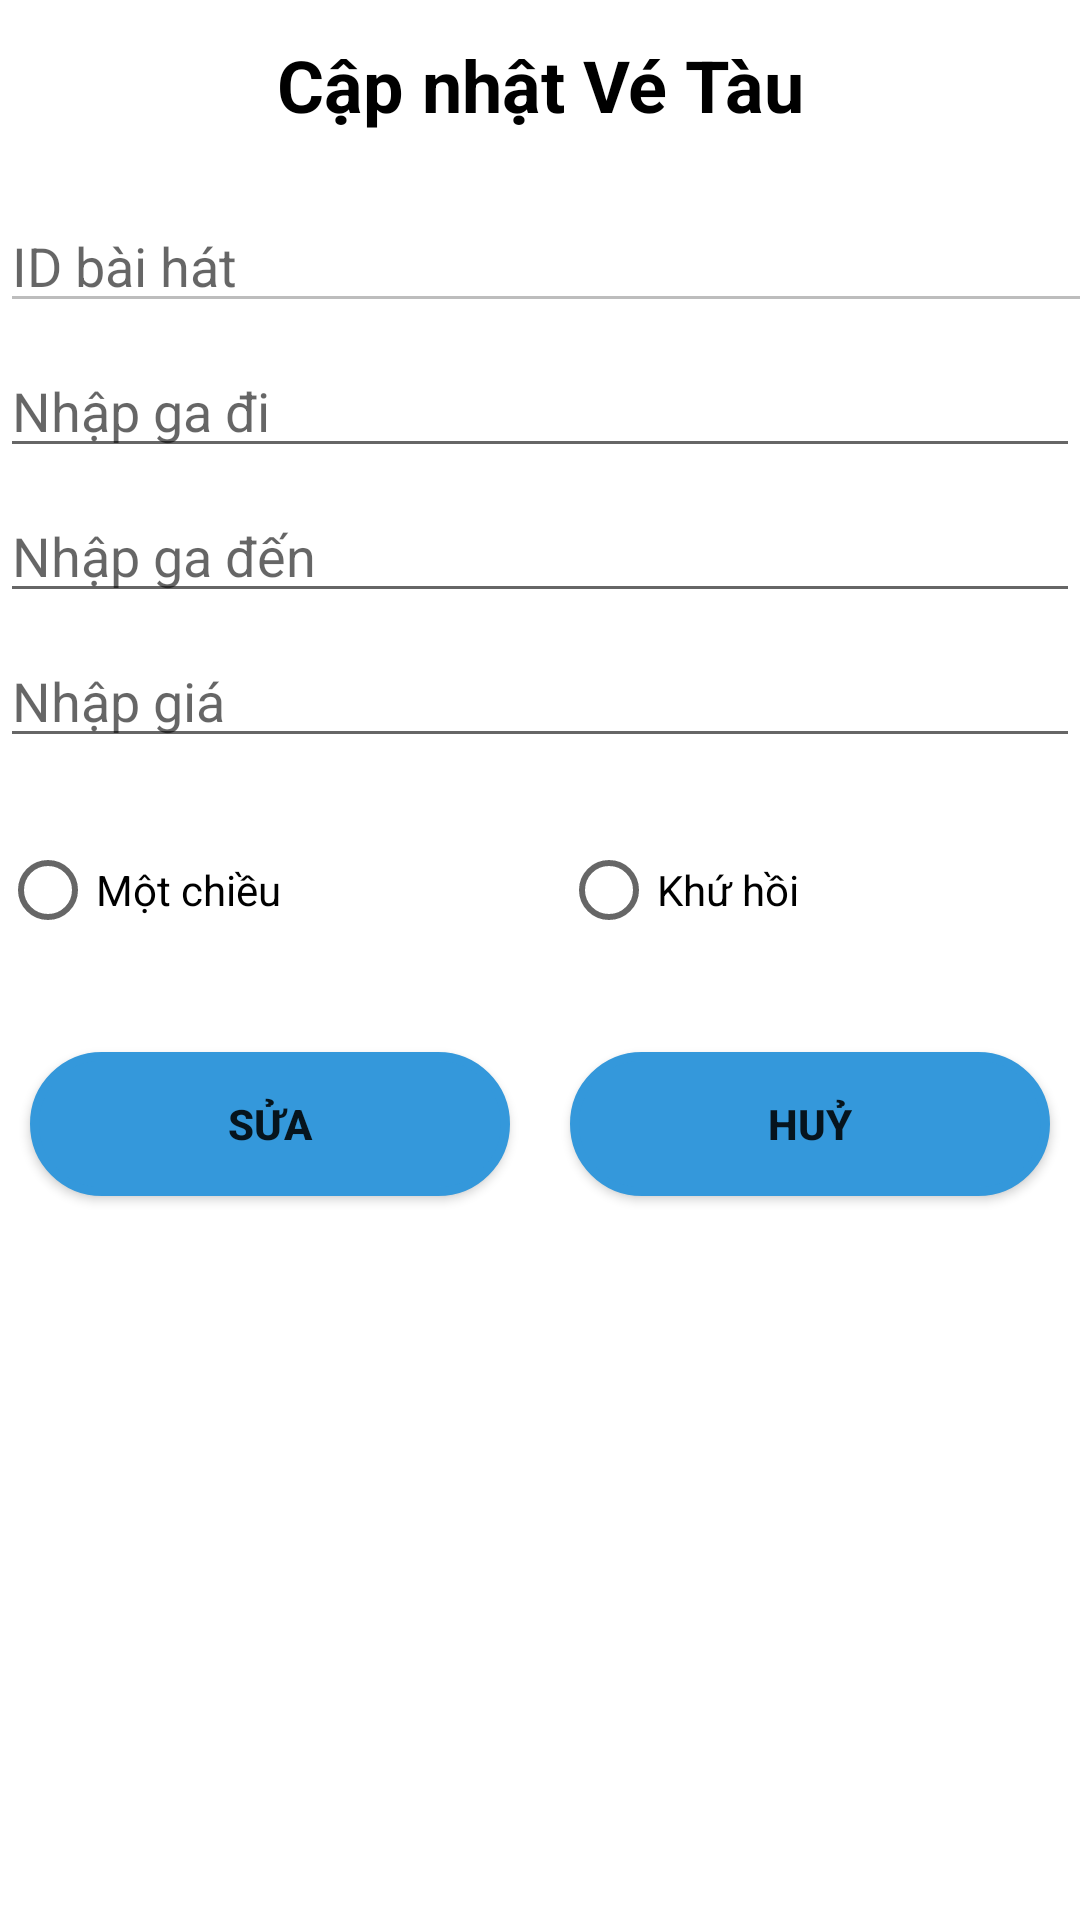

Here is an Android app screen rendered from its layout file. Give the layout XML and the strings, colors and styles it references.
<!-- AndroidManifest.xml: application theme Theme.De_thi_mau_android -->
<!-- res/layout/dialog_repair.xml -->
<?xml version="1.0" encoding="utf-8"?>
<LinearLayout xmlns:android="http://schemas.android.com/apk/res/android"
    android:layout_width="match_parent"
    android:layout_height="match_parent"
    android:layout_margin="16dp"
    android:orientation="vertical">

    <TextView
        android:layout_width="match_parent"
        android:layout_height="wrap_content"
        android:layout_marginBottom="10dp"
        android:background="@drawable/custom_herder_dialog"
        android:gravity="center"
        android:padding="12dp"
        android:text="Cập nhật Vé Tàu"
        android:textColor="@color/black"
        android:textSize="24dp"
        android:textStyle="bold" />

    <EditText
        android:id="@+id/edt_sua_id"
        android:layout_width="400dp"
        android:layout_height="wrap_content"
        android:layout_marginBottom="7dp"
        android:enabled="false"
        android:hint="ID bài hát" />

    <EditText
        android:id="@+id/edt_sua_ga_di"
        android:layout_width="match_parent"
        android:layout_height="wrap_content"
        android:layout_marginBottom="7dp"
        android:hint="Nhập ga đi" />

    <EditText
        android:id="@+id/edt_sua_ga_den"
        android:layout_width="match_parent"
        android:layout_height="wrap_content"
        android:layout_marginBottom="7dp"
        android:hint="Nhập ga đến" />

    <EditText
        android:id="@+id/edt_sua_gia"
        android:layout_width="match_parent"
        android:layout_height="wrap_content"
        android:layout_marginBottom="20dp"
        android:hint="Nhập giá" />

    <RadioGroup
        android:layout_width="match_parent"
        android:layout_height="wrap_content">

        <LinearLayout
            android:layout_width="match_parent"
            android:layout_height="wrap_content">

            <RadioButton
                android:id="@+id/rdo_sua_mot_chieu"
                android:layout_width="wrap_content"
                android:layout_height="wrap_content"
                android:layout_weight="1"
                android:text="Một chiều" />

            <RadioButton
                android:id="@+id/rdo_sua_khu_hoi"
                android:layout_width="wrap_content"
                android:layout_height="wrap_content"
                android:layout_weight="1"
                android:text="Khứ hồi" />

        </LinearLayout>

    </RadioGroup>

    <LinearLayout
        android:layout_width="match_parent"
        android:layout_height="wrap_content"
        android:layout_marginTop="20dp">

        <Button
            android:id="@+id/btn_update"
            android:layout_width="wrap_content"
            android:layout_height="wrap_content"
            android:layout_margin="10dp"
            android:layout_marginTop="10dp"
            android:layout_weight="1"
            android:background="@drawable/custom_button"
            android:text="Sửa"
            android:textStyle="bold" />

        <Button
            android:id="@+id/btn_huy"
            android:layout_width="wrap_content"
            android:layout_height="wrap_content"
            android:layout_margin="10dp"
            android:layout_marginTop="10dp"
            android:layout_weight="1"
            android:background="@drawable/custom_button"
            android:text="Huỷ"
            android:textStyle="bold" />

    </LinearLayout>

</LinearLayout>
<!-- resources referenced by this layout -->
<resources>
  <!-- drawable custom_button (drawable-v24) -->
  <?xml version="1.0" encoding="utf-8"?>
  <shape xmlns:android="http://schemas.android.com/apk/res/android">
      <stroke android:width="3dp"
          android:color="#3498db" />
  
      <corners android:radius="25dp" />
      <solid android:color="#3498db"/>
  </shape>
  <style name="Theme.De_thi_mau_android" parent="Theme.MaterialComponents.DayNight.DarkActionBar">
          
          <item name="colorPrimary">@color/purple_500</item>
          <item name="colorPrimaryVariant">@color/purple_700</item>
          <item name="colorOnPrimary">@color/white</item>
          
          <item name="colorSecondary">@color/teal_200</item>
          <item name="colorSecondaryVariant">@color/teal_700</item>
          <item name="colorOnSecondary">@color/black</item>
          
          <item name="android:statusBarColor" tools:targetApi="l">?attr/colorPrimaryVariant</item>
          
      </style>
  <!-- not gathered from this repository: default colours our renderer supplied (Android Studio template values) -->
  <color name="purple_500">#FF6200EE</color>
  <color name="purple_700">#FF3700B3</color>
  <color name="teal_200">#FF03DAC5</color>
  <color name="teal_700">#FF018786</color>
  <color name="black">#FF000000</color>
  <color name="white">#FFFFFFFF</color>
</resources>
